Run: headless pygame with SDL's dummy video driver; simulated clock (each Clock.tick advances the game by its frame time, no real sleeping); random seed 0; keys injected as events and as key.get_pressed() state; no mouse input.
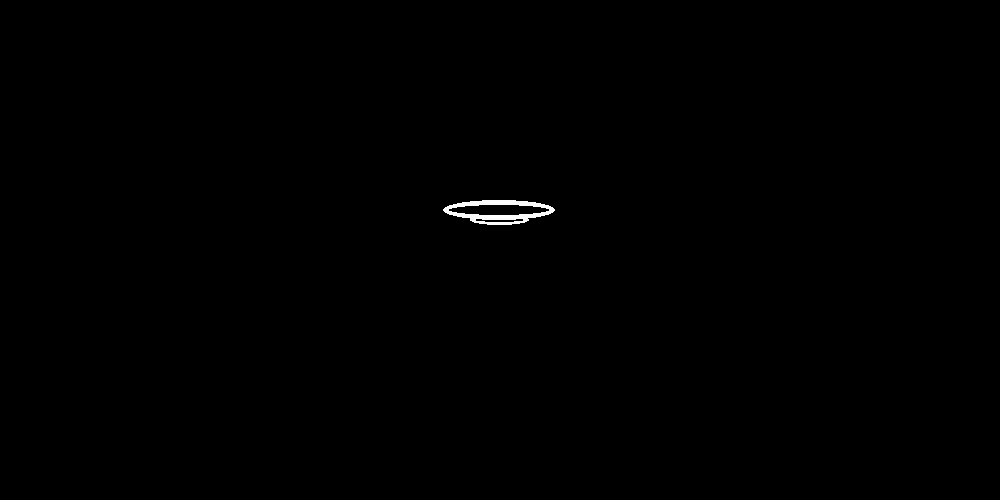
Frame 1 of 4 · flips 1–60 · no input
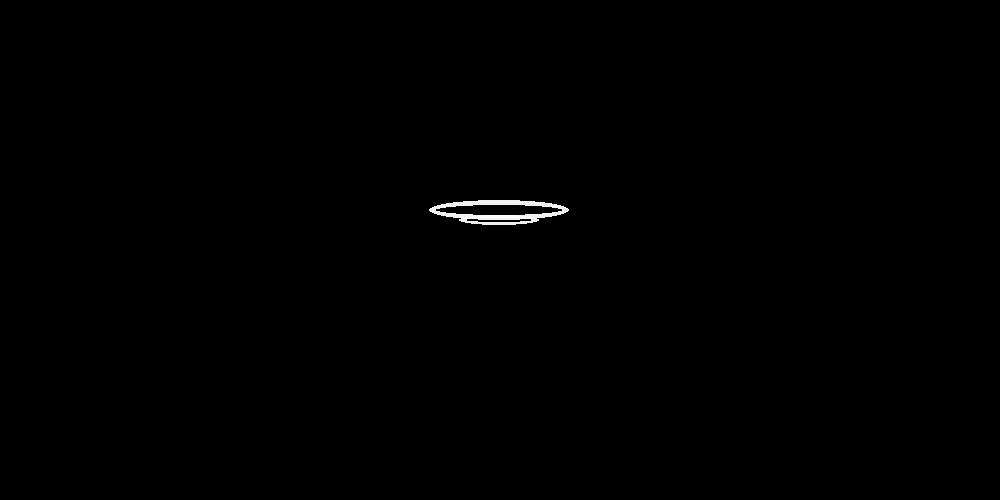
Frame 2 of 4 · flips 61–180 · tapped SPACE, RETURN · held RIGHT (→), D
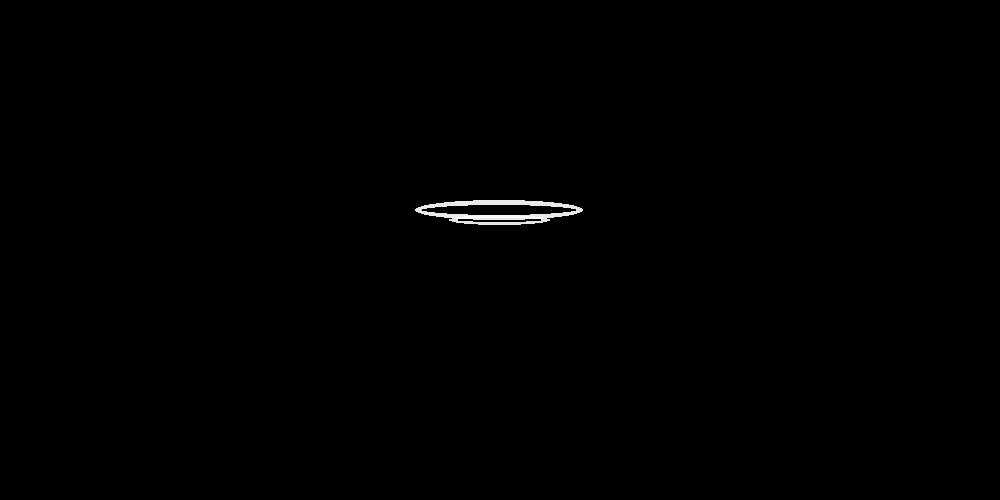
Frame 3 of 4 · flips 181–300 · held DOWN (↓), S
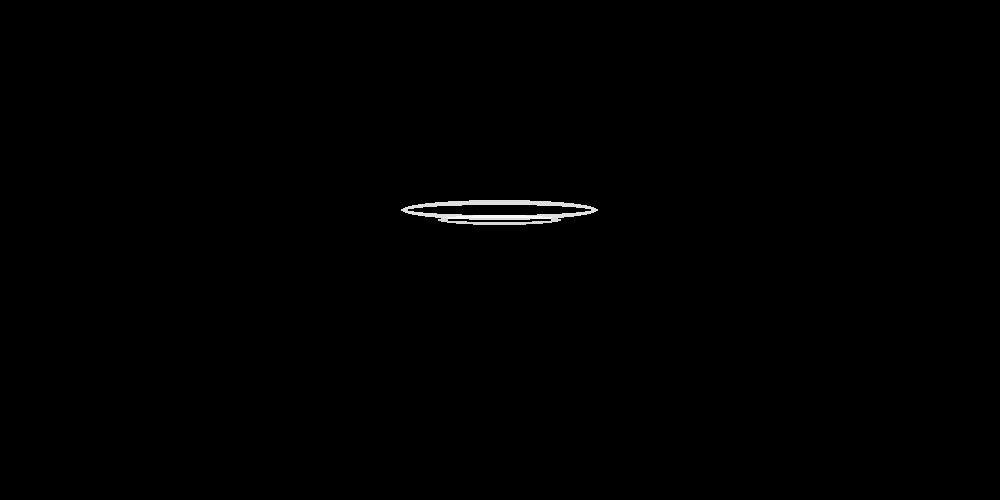
Frame 4 of 4 · flips 301–420 · held LEFT (←), A, UP (↑), W

The pygame program that drew these frames:

import pygame, sys, time

screen = pygame.display.set_mode((1000, 500))

class SimpleFadingEllipse:

    def __init__(self, ellipse_info_dict):
        
        # Create a dictionary containing all the information for the ellipse
        # The items for the dictionary should be: surface, time_taken_for_ellipse_to_fade, time_taken_for_ellipse_to_reach_max_width, starting_width, max_width, height, thickness):
        self.ellipse_info_dict = {key:value for key, value in ellipse_info_dict.items()}
                             
        # ---------------------------------------------------------------------------------------
        # Alpha level 

        # The time it takes for the alpha level of the ellipse to go from 255 to 0 (in seconds)
        self.ellipse_alpha_decay_timer = 0
        # The gradient should be the (other alpha level - maximum alpha level) divided by the time taken to go from one alpha level to the other (Used to determine the alpha level of the ellipse based on the time passed)
        self.ellipse_alpha_gradient = (0 - 255 / ellipse_info_dict["time_taken_for_ellipse_to_fade"])
        self.ellipse_alpha_level = 255

        # ---------------------------------------------------------------------------------------
        # Ellipse measurements

        self.ellipse_width = ellipse_info_dict["starting_width"] 

        # The time it takes for the starting width to reach the max width (in seconds)
        self.ellipse_width_timer = 0   
        # The gradient used to determine the width of the ellipse based on the time passed
        self.ellipse_width_gradient = (self.ellipse_info_dict["max_width"] - self.ellipse_width) / self.ellipse_info_dict["time_taken_for_ellipse_to_reach_max_width"]

        # ---------------------------------------------------------------------------------------
        # Ellipse surfaces

        self.surface = ellipse_info_dict["surface"] 
        self.ellipse_surface = pygame.Surface((self.ellipse_info_dict["max_width"], self.ellipse_info_dict["height"]))
        self.ellipse_surface.set_colorkey((0, 0, 0)) # Colour-key for transparency

    def draw(self, x, y, delta_time):
    
        # ---------------------------------------------------------------------------------------
        # Update the alpha levels

        # If the ellipse has not reached an alpha level of 0
        if (self.ellipse_alpha_decay_timer / 1000) < self.ellipse_info_dict["time_taken_for_ellipse_to_fade"]:

            # Increase the timer
            self.ellipse_alpha_decay_timer += 1000 * delta_time

            # y = (gradient)x + (starting alpha level), where y is the alpha level and x is the time
            self.ellipse_alpha_level = (self.ellipse_alpha_gradient * (self.ellipse_alpha_decay_timer / 1000)) + 255

            # Set the alpha level based on how much time has passed
            self.ellipse_surface.set_alpha(self.ellipse_alpha_level)

        # ---------------------------------------------------------------------------------------
        # Updating the ellipse
    
        # If the ellipse has not reached the max width
        if (self.ellipse_width_timer / 1000) < self.ellipse_info_dict["time_taken_for_ellipse_to_reach_max_width"]:
            # Increase the timer
            self.ellipse_width_timer += 1000 * delta_time
            # y = (gradient)x + (starting width), where y is the current width and x is time
            self.ellipse_width = (self.ellipse_width_gradient * (self.ellipse_width_timer / 1000)) + self.ellipse_info_dict ["starting_width"]
    
        # Fill the ellipse surfaces with black (For transparency)
        self.ellipse_surface.fill("black")

        # ---------------------------------------------------------------------------------------
        # Drawing the ellipse

        # Only draw the effect if the alpha level of the ellipse is greater than 0 or the width of the ellipse is less than the max width
        if (self.ellipse_alpha_level > 0) or (self.ellipse_width < self.ellipse_info_dict["max_width"]):

            # Draw the ellipse
            pygame.draw.ellipse(self.ellipse_surface, "white", ((self.ellipse_surface.get_width() / 2) - (self.ellipse_width / 2), 0, self.ellipse_width, self.ellipse_info_dict["height"]), self.ellipse_info_dict["thickness"])

            # Draw the ellipse surfaces onto the main surface
            self.surface.blit(self.ellipse_surface, (x - (self.ellipse_surface.get_width() / 2), y))

larger_ellipse = SimpleFadingEllipse(
    ellipse_info_dict = {"surface": screen, "time_taken_for_ellipse_to_fade": 1, "time_taken_for_ellipse_to_reach_max_width" : 0.25, "starting_width" : 100, "max_width" : 300, "height" : 20, "thickness" : 5})
smaller_ellipse = SimpleFadingEllipse(
    ellipse_info_dict = {"surface" : screen, "time_taken_for_ellipse_to_fade" : 0.8, "time_taken_for_ellipse_to_reach_max_width" : 0.25, "starting_width" : 50, "max_width" : 200, "height" : 10, "thickness" : 3})

clock = pygame.time.Clock()
previous_time = time.perf_counter()

while True:
    
    # Limit fps
    clock.tick(60)

    # Delta time
    dt = time.perf_counter() - previous_time
    previous_time = time.perf_counter()

    # Fill the screen
    screen.fill("black")
    
    # Draw the visual effect
    larger_ellipse.draw(x = screen.get_width() / 2, y = 200, delta_time = dt)
    smaller_ellipse.draw(x = screen.get_width() / 2, y = 215, delta_time = dt)

    # Update the display
    pygame.display.update()

    # Event handler
    for event in pygame.event.get():
        if event.type == pygame.QUIT:
            pygame.quit()
            sys.exit()
